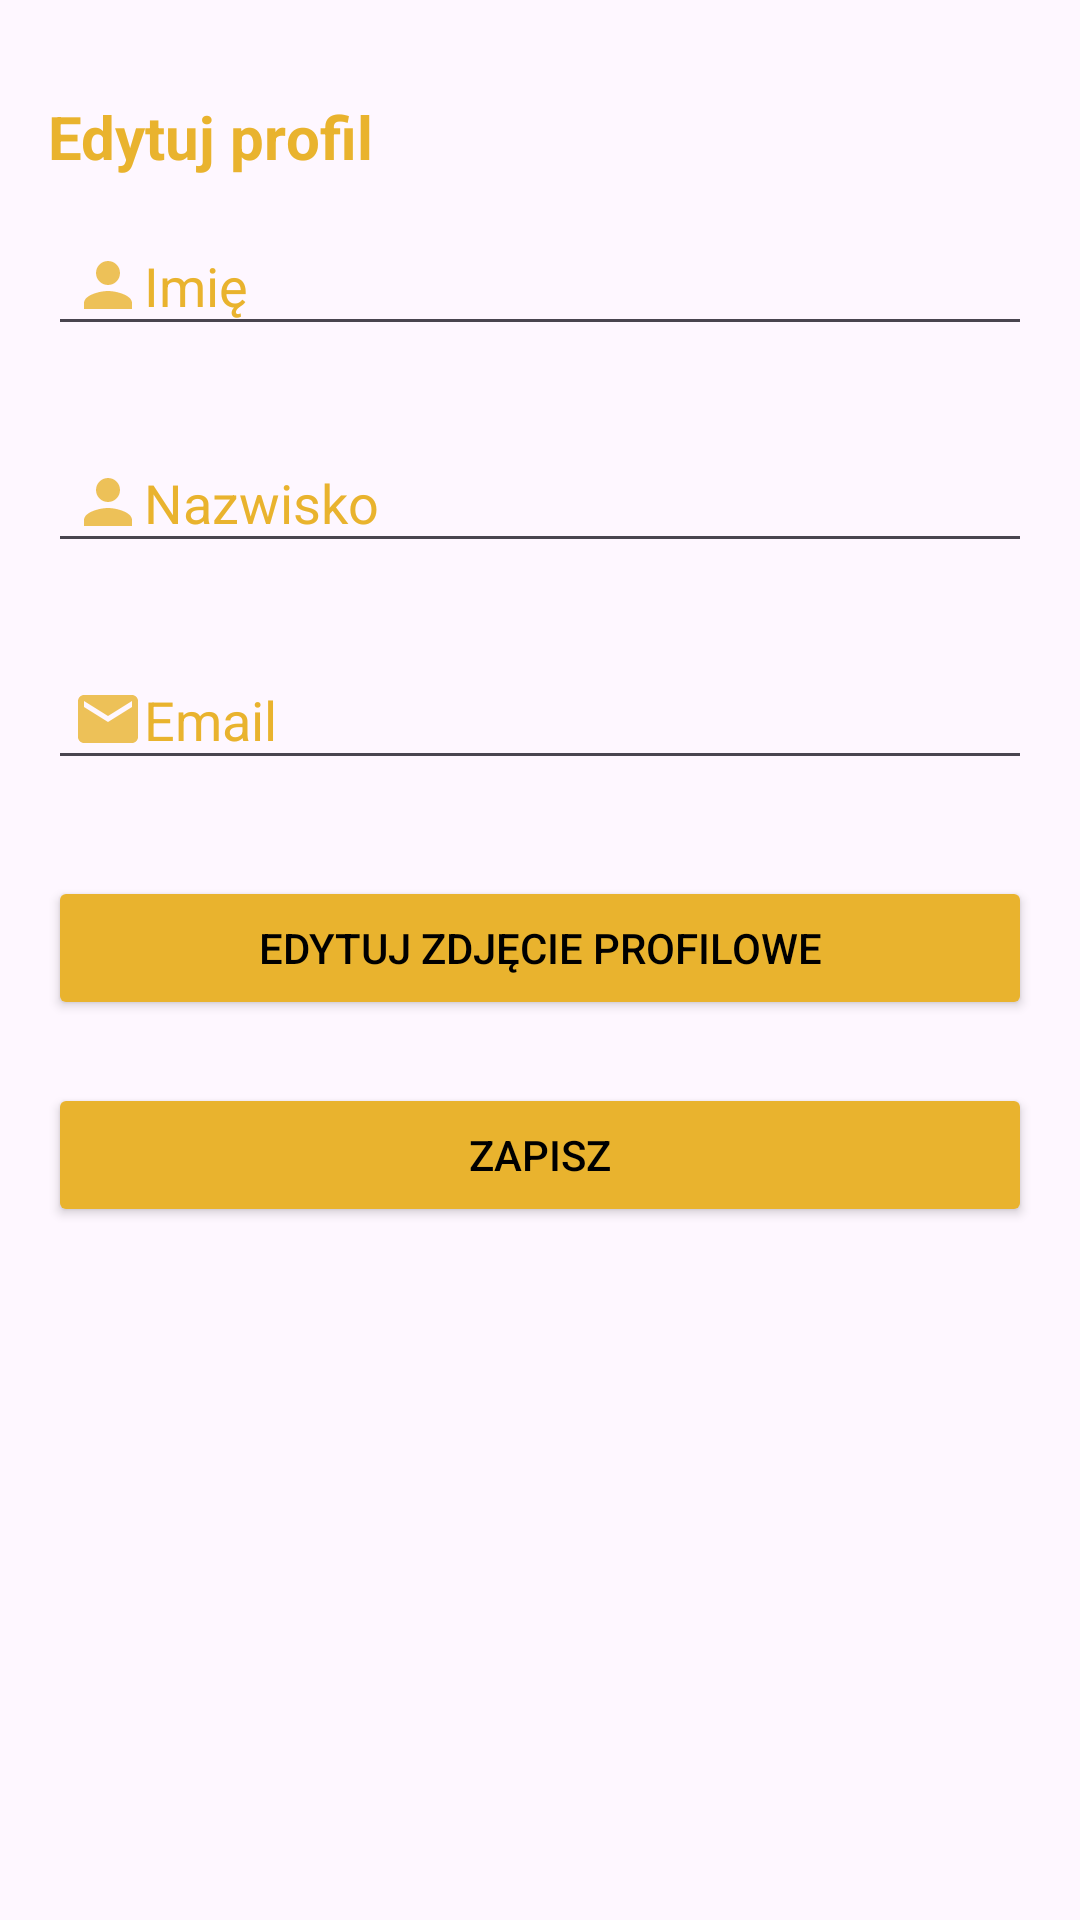

Reconstruct the res/layout file that produces this screen, plus the resources it refers to.
<!-- AndroidManifest.xml: application theme Theme.Filmoteka -->
<!-- res/layout/fragment_edit_profile.xml -->
<?xml version="1.0" encoding="utf-8"?>
<ScrollView xmlns:android="http://schemas.android.com/apk/res/android"
    xmlns:app="http://schemas.android.com/apk/res-auto"
    android:layout_width="match_parent"
    android:layout_height="match_parent">

    <LinearLayout
        android:layout_width="match_parent"
        android:layout_height="wrap_content"
        android:orientation="vertical"
        android:padding="16dp">

        <TextView
            android:id="@+id/textViewHeader"
            android:layout_width="wrap_content"
            android:layout_height="wrap_content"
            android:text="@string/edit_profile"
            android:textColor="@color/gold"
            android:textSize="20sp"
            android:textStyle="bold"
            android:layout_marginTop="16dp"/>

        
        <EditText
            android:id="@+id/editTextFirstName"
            android:layout_width="match_parent"
            android:layout_height="wrap_content"
            android:drawableLeft="@drawable/ic_user"
            android:hint="Imię"
            android:textColor="@color/gold"
            android:textColorHint="@color/gold"
            android:layout_marginTop="16dp"
            android:layout_marginBottom="16dp"
            android:padding="8dp"/>

        
        <EditText
            android:id="@+id/editTextLastName"
            android:layout_width="match_parent"
            android:layout_height="wrap_content"
            android:drawableLeft="@drawable/ic_user"
            android:hint="Nazwisko"
            android:textColor="@color/gold"
            android:textColorHint="@color/gold"
            android:layout_marginTop="16dp"
            android:layout_marginBottom="16dp"
            android:padding="8dp"/>

        
        <EditText
            android:id="@+id/editTextEmail"
            android:layout_width="match_parent"
            android:layout_height="wrap_content"
            android:drawableLeft="@drawable/ic_email"
            android:hint="Email"
            android:inputType="textEmailAddress"
            android:textColor="@color/gold"
            android:textColorHint="@color/gold"
            android:layout_marginTop="16dp"
            android:layout_marginBottom="16dp"
            android:padding="8dp"/>

        
        <Button
            android:id="@+id/zmien"
            android:layout_width="match_parent"
            android:layout_height="wrap_content"
            android:text="@string/profile_pic_edit"
            android:layout_marginTop="16dp"
            android:layout_marginBottom="16dp"
            android:padding="8dp"
            style="@style/ButtonStyle"/>

        
        <Button
            android:id="@+id/saveChangesButton"
            android:layout_width="match_parent"
            android:layout_height="wrap_content"
            android:text="@string/save"
            android:layout_marginTop="5dp"
            android:layout_marginBottom="16dp"
            android:padding="8dp"
            style="@style/ButtonStyle"/>

    </LinearLayout>

</ScrollView>
<!-- resources referenced by this layout -->
<resources>
  <color name="gold">#e9b32e</color>
  <!-- drawable ic_email (drawable-anydpi) -->
  <vector xmlns:android="http://schemas.android.com/apk/res/android"
      android:width="24dp"
      android:height="24dp"
      android:viewportWidth="24"
      android:viewportHeight="24"
      android:tint="#e9b32e"
      android:alpha="0.8">
    <path
        android:fillColor="@android:color/white"
        android:pathData="M20,4L4,4c-1.1,0 -1.99,0.9 -1.99,2L2,18c0,1.1 0.9,2 2,2h16c1.1,0 2,-0.9 2,-2L22,6c0,-1.1 -0.9,-2 -2,-2zM20,8l-8,5 -8,-5L4,6l8,5 8,-5v2z"/>
  </vector>
  <!-- drawable ic_user (drawable-anydpi) -->
  <vector xmlns:android="http://schemas.android.com/apk/res/android"
      android:width="24dp"
      android:height="24dp"
      android:viewportWidth="24"
      android:viewportHeight="24"
      android:tint="#e9b32e"
      android:alpha="0.8">
    <path
        android:fillColor="@android:color/white"
        android:pathData="M12,12c2.21,0 4,-1.79 4,-4s-1.79,-4 -4,-4 -4,1.79 -4,4 1.79,4 4,4zM12,14c-2.67,0 -8,1.34 -8,4v2h16v-2c0,-2.66 -5.33,-4 -8,-4z"/>
  </vector>
  <string name="edit_profile">Edytuj profil</string>
  <string name="profile_pic_edit">Edytuj zdjęcie profilowe</string>
  <string name="save">Zapisz</string>
  <style name="ButtonStyle">
          <item name="android:backgroundTint">#e9b32e</item> 
          <item name="android:textColor">@color/black</item>
      </style>
  <style name="Theme.Filmoteka" parent="Base.Theme.Filmoteka" />
  <color name="black">#FF000000</color>
  <style name="Base.Theme.Filmoteka" parent="Theme.Material3.DayNight.NoActionBar">
          
          
      </style>
</resources>
